Run: headless pygame with SDL's dummy video driver; simulated clock (each Clock.tick advances the game by its frame time, no real sleeping); random seed 0; keys injected as events and as key.get_pressed() state; no mouse input.
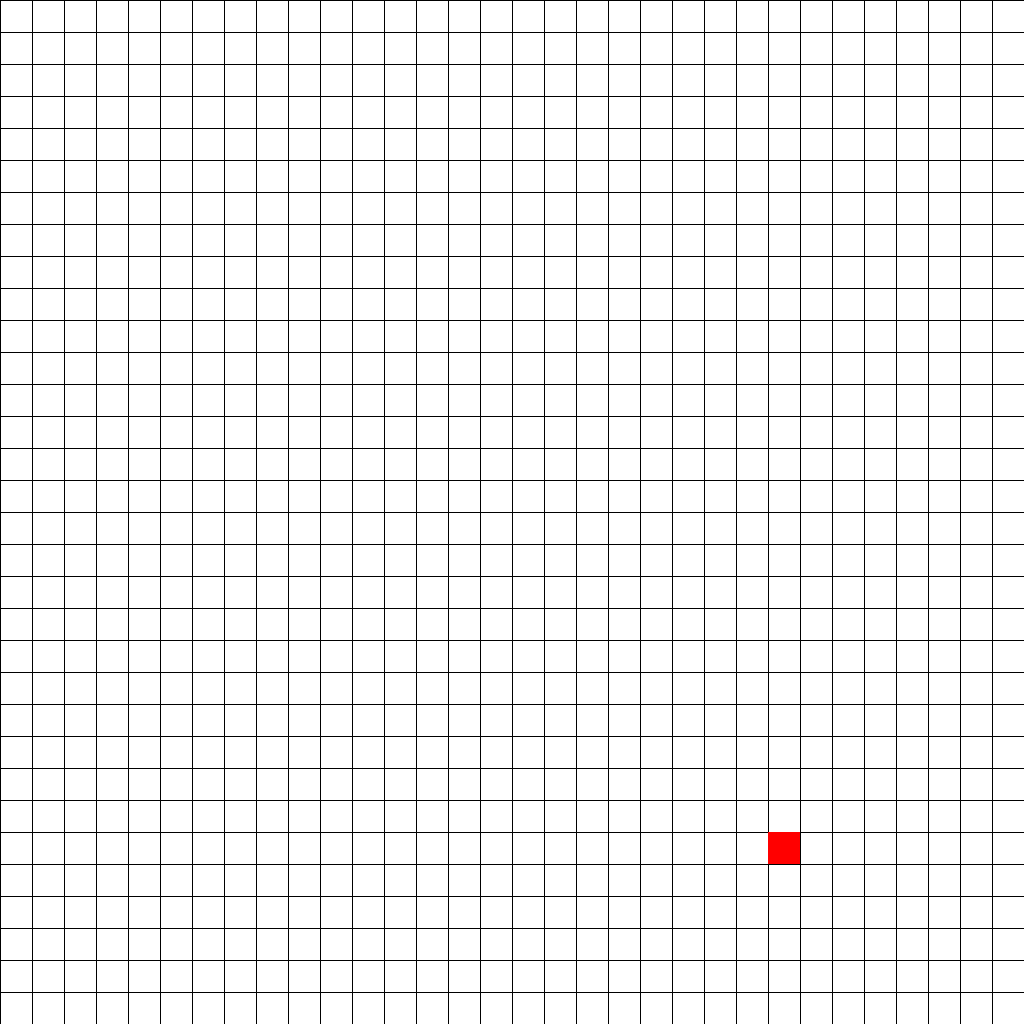
Frame 1 of 4 · flips 1–60 · no input
Frame 2 of 4 · flips 61–180 · tapped SPACE, RETURN · held RIGHT (→), D · screen unchanged from frame 1, image omitted
Frame 3 of 4 · flips 181–300 · held DOWN (↓), S · screen unchanged from frame 2, image omitted
Frame 4 of 4 · flips 301–420 · held LEFT (←), A, UP (↑), W · screen unchanged from frame 3, image omitted

The pygame program that drew these frames:

#!/usr/bin/env python3
import pygame
from pygame.math import Vector2
import random
from sys import argv
from collections import deque
pygame.init()

SCREEN_SIZE = 1024
# Pixel size of grid squares
GRID_SIZE = 32
TESTING = "test" in argv or "Test" in argv
# Colors
COL_BLACK = pygame.Color("black")
COL_RED = pygame.Color("red")
# Font
FONT = pygame.font.SysFont("Cantarell", 32)


class Snake(pygame.Rect):
    def __init__(self, *args, **kwargs):
        super().__init__(*args, **kwargs)
        self.color = COL_BLACK
        self.lastHeading = pygame.K_UP
        if "pos" in kwargs:
            self.pos = kwargs["pos"]
        else:
            self.pos = Vector2(16, 16)

    @staticmethod
    def move(heading, fullSnake):
        """ Processes movement """
        headingMap = {
            pygame.K_LEFT: Vector2(-1, 0),
            pygame.K_RIGHT: Vector2(1, 0),
            pygame.K_UP: Vector2(0, -1),
            pygame.K_DOWN: Vector2(0, 1)
                       }
        heading = Snake.pickHeading(fullSnake[0], heading)
        if heading not in headingMap.keys():
            if TESTING:
                print(f"Invalid heading {pygame.key.name(heading)}")
            heading = fullSnake[0].lastHeading
        fullSnake.appendleft(Snake(GRID_SIZE, GRID_SIZE, GRID_SIZE,
                                   GRID_SIZE, pos=fullSnake[0].pos
                                   + headingMap[heading]))
        fullSnake.pop()
        fullSnake[0].lastHeading = heading
        if TESTING:
            print(pygame.key.name(fullSnake[0].lastHeading))
            print(f"Pos: {fullSnake[0].pos}")
        return fullSnake

    @staticmethod
    def pickHeading(head, heading):
        """
        Picks the correct heading based on the
        last heading of the snake
        """
        if heading == pygame.K_LEFT and head.lastHeading == pygame.K_RIGHT:
            return pygame.K_RIGHT
        elif heading == pygame.K_RIGHT and head.lastHeading == pygame.K_LEFT:
            return pygame.K_LEFT
        elif heading == pygame.K_UP and head.lastHeading == pygame.K_DOWN:
            return pygame.K_DOWN
        elif heading == pygame.K_DOWN and head.lastHeading == pygame.K_UP:
            return pygame.K_UP
        return heading

    @property
    def pos(self):
        return self.__pos

    @pos.setter
    def pos(self, val):
        """ update screen position based on grid position """
        self.__pos = val
        self.x = self.__pos.x * GRID_SIZE
        self.y = self.__pos.y * GRID_SIZE


class Food(pygame.Rect):
    def __init__(self, *args, **kwargs):
        super().__init__(*args, **kwargs)
        self.color = COL_RED
        if "pos" in kwargs:
            self.pos = kwargs["pos"]
        else:
            self.pos = Vector2(random.randint(0, SCREEN_SIZE // GRID_SIZE),
                               random.randint(0, SCREEN_SIZE // GRID_SIZE))

    @property
    def pos(self):
        return self.__pos

    @pos.setter
    def pos(self, val):
        """ update screen position based on grid position """
        self.__pos = val
        self.x = self.__pos.x * GRID_SIZE
        self.y = self.__pos.y * GRID_SIZE


def createGameField():
    """ Returns a cols x rows list"""
    rows = cols = SCREEN_SIZE // GRID_SIZE
    return [[None for i in range(cols)] for j in range(rows)]


def drawGameGrid(screen):
    for i in range(0, SCREEN_SIZE, GRID_SIZE):
        pygame.draw.line(screen, COL_BLACK, (i, 0), (i, SCREEN_SIZE))
        pygame.draw.line(screen, COL_BLACK, (0, i), (SCREEN_SIZE, i))


def drawBlocks(screen, blocks):
    """ Draws blocks """
    for block in blocks:
        pygame.draw.rect(screen, block.color, block)


def testDraw(screen, frames):
    """ Draws testing info """
    frameText = FONT.render(f"{frames}", True, COL_RED)
    frameTextRect = frameText.get_rect()
    frameTextRect.center = (SCREEN_SIZE // 2, SCREEN_SIZE // 4)
    screen.blit(frameText, frameTextRect)


def initSnakeBlocks(num_children):
    snake = deque()
    snakeHead = Snake(GRID_SIZE, GRID_SIZE, GRID_SIZE, GRID_SIZE, head=True)
    snake.append(snakeHead)
    offset = Vector2(16, 17)
    for i in range(1, num_children + 1):
        parent = snake[i - 1]
        newPart = Snake(GRID_SIZE, GRID_SIZE,
                        GRID_SIZE, GRID_SIZE, pos=offset)
        snake.append(newPart)
        parent.child = snake[i]
        offset += Vector2(0, 1)
    return snake


def doCollisions(blocks):
    positions = [x.pos for x in blocks]
    # print(positions)
    for pos in positions:
        if positions.count(pos) != 1:
            collided = [x for x in blocks if x.pos == pos]
            if TESTING:
                print(f'match {pos}')
            if "Food" in [x.__class__.__name__ for x in collided]:
                if TESTING:
                    print("Food eaten")
            else:
                if TESTING:
                    print("Snake died")


def main():
    screen = pygame.display.set_mode((SCREEN_SIZE, SCREEN_SIZE))
    pygame.display.set_caption("Snake")
    if TESTING:
        print("Testing mode")
        frameCount = 0
    clock = pygame.time.Clock()
    snake = initSnakeBlocks(2)
    food = Food(GRID_SIZE, GRID_SIZE, GRID_SIZE, GRID_SIZE)
    blocks = list(snake) + [food]
    if TESTING:
        print(blocks)
    running = True
    heading = pygame.K_UP

    while running:
        events = pygame.event.get()
        for event in events:
            if event.type == pygame.QUIT:
                running = False
            if event.type == pygame.KEYDOWN:
                if TESTING:
                    print(pygame.key.name(event.key))
                heading = event.key

        blocks = list(snake) + [food]

        # Game logic
        Snake.move(heading, snake)
        doCollisions(blocks)

        # Drawing logic
        screen.fill((255, 255, 255))
        drawGameGrid(screen)
        drawBlocks(screen, blocks)
        if TESTING:
            frameCount += 1
            testDraw(screen, frameCount)

        pygame.display.flip()
        clock.tick(4)
    pygame.quit()


main()
